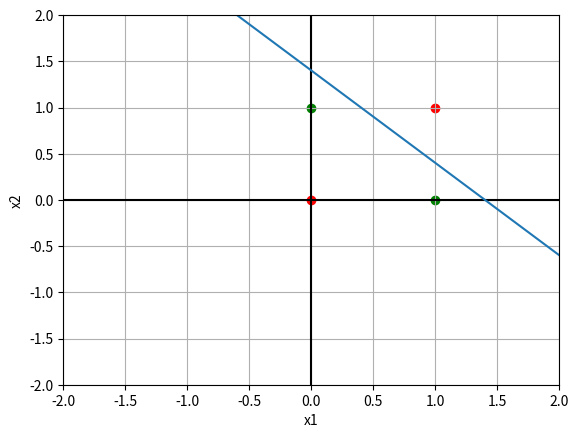

The script that saved this image:
import numpy as np
import matplotlib.pyplot as plt

plt.xlim((-2,2))
plt.ylim((-2,2))

plt.xlabel('x1')
plt.ylabel('x2')

plt.grid()

axis = np.arange(-2,3,1)
plt.plot(axis, [0]*axis.size, color='black')
plt.plot([0]*axis.size, axis, color='black')

x1 = np.array([0,1])
x2 = np.array([1,0])
plt.scatter(x1,x2, color='green')
plt.scatter([0,1],[0,1], color='red')

x = np.arange(-3,3,1)
y = -x+1.4
plt.plot(x,y)
plt.show()
